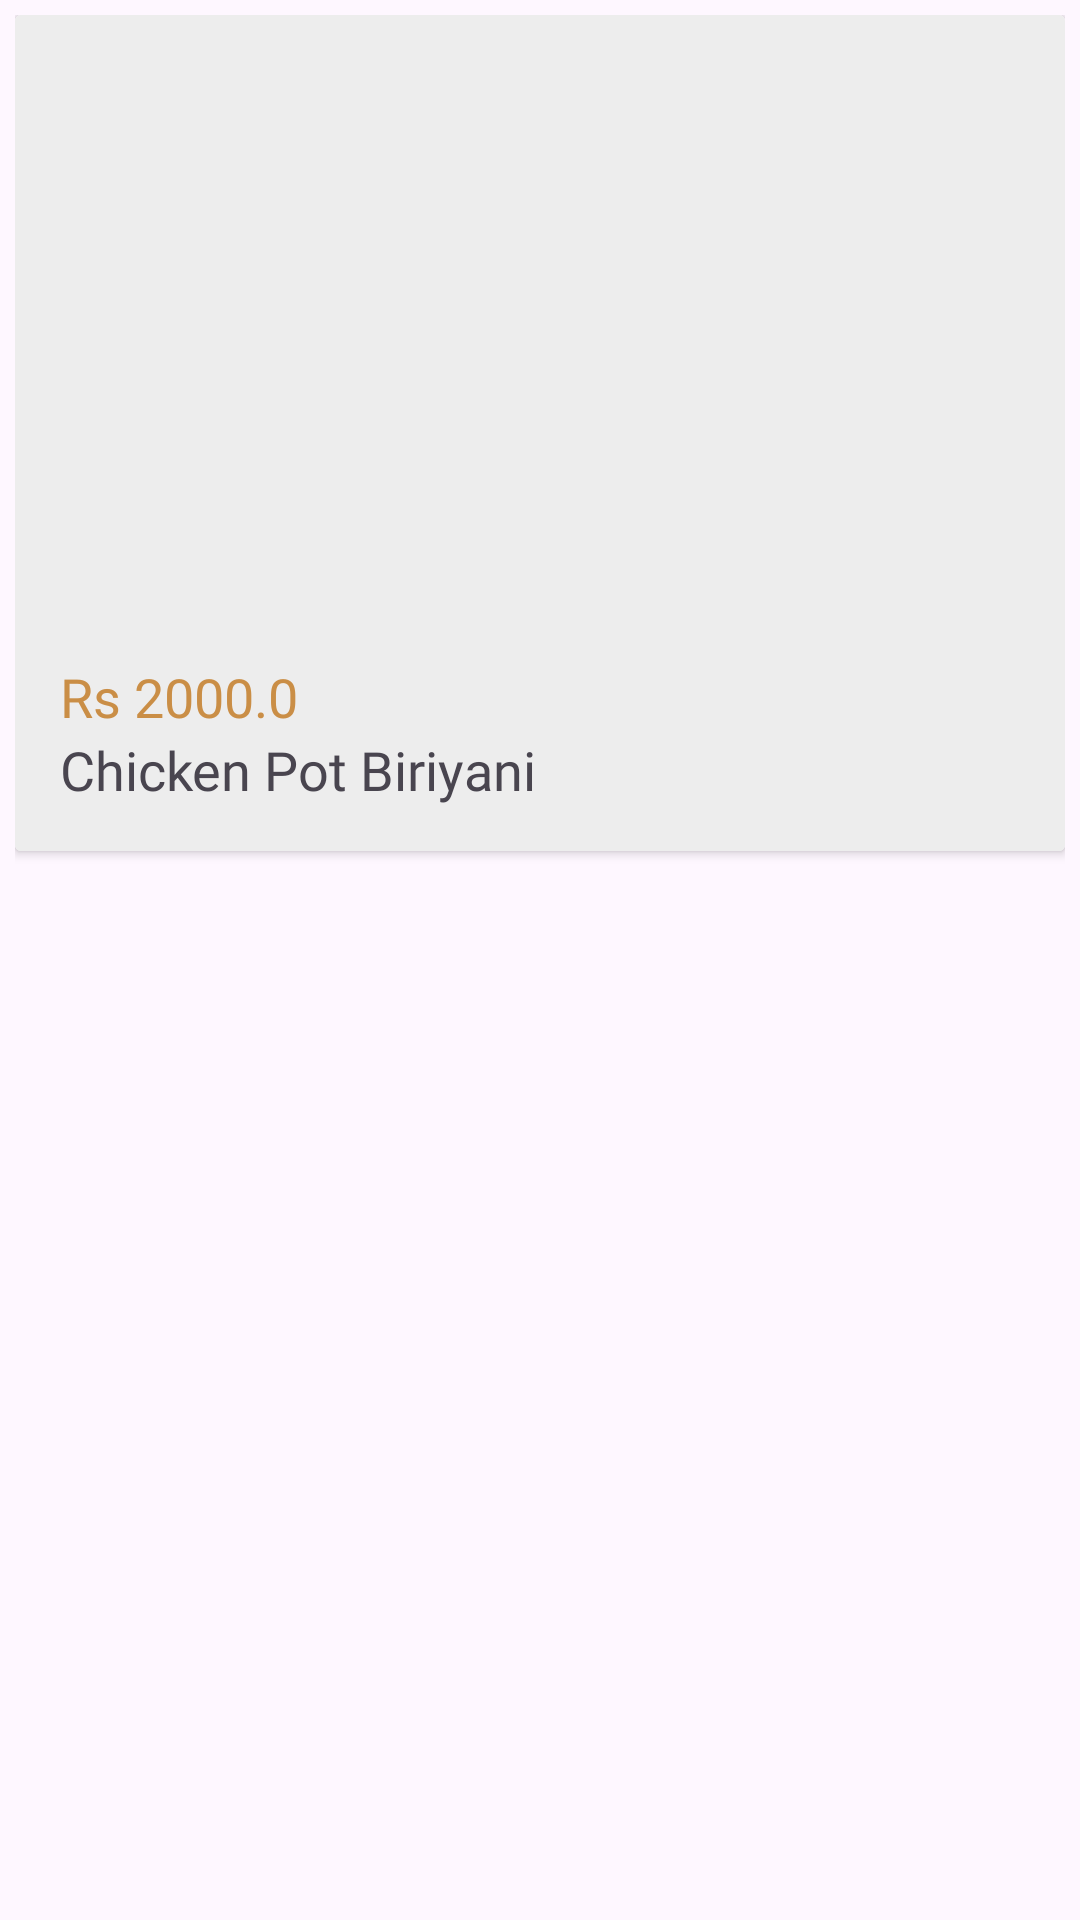

Layout XML and referenced resources for this Android screen:
<!-- AndroidManifest.xml: application theme Theme.Rcafe -->
<!-- res/layout/show_all_item.xml -->
<?xml version="1.0" encoding="utf-8"?>
<LinearLayout
    xmlns:android="http://schemas.android.com/apk/res/android"
    xmlns:app="http://schemas.android.com/apk/res-auto"
    android:layout_width="match_parent"
    android:layout_height="wrap_content"
    android:padding="5dp">
    <androidx.cardview.widget.CardView
        android:layout_width="match_parent"
        android:layout_height="wrap_content"
        android:padding="5dp">
        <LinearLayout
            android:layout_width="match_parent"
            android:layout_height="wrap_content"
            android:gravity="center"
            android:padding="15dp"
            android:orientation="vertical"
            android:background="#EDEDED">

            <ImageView
                android:id="@+id/item_image"
                android:layout_width="300dp"
                android:layout_height="200dp"
                android:scaleType="centerCrop"
                app:srcCompat="@drawable/ic_launcher_foreground" />

            <TextView
                android:textColor="@color/gold"
                android:fontFamily="@font/amethysta"
                android:id="@+id/item_cost"
                android:layout_width="match_parent"
                android:layout_height="wrap_content"
                android:textSize="18sp"
                android:text="Rs 2000.0" />

            <TextView
                android:id="@+id/item_nam"
                android:layout_width="match_parent"
                android:layout_height="wrap_content"
                android:textSize="18sp"
                android:text="Chicken Pot Biriyani"
                android:fontFamily="@font/amethysta"/>
        </LinearLayout>
    </androidx.cardview.widget.CardView>

</LinearLayout>
<!-- resources referenced by this layout -->
<resources>
  <color name="gold">#ca8e46</color>
  <style name="Theme.Rcafe" parent="Base.Theme.Rcafe" />
  <style name="Base.Theme.Rcafe" parent="Theme.Material3.DayNight.NoActionBar">
          
           <item name="colorPrimary">@color/gold</item>
  
          
          <item name="colorSecondary">@color/blue</item>
          <item name="colorSecondaryVariant">@color/pink</item>
          <item name="colorOnSecondary">@color/white</item>
  
          
          <item name="android:statusBarColor">@color/black</item>
      </style>
  <color name="blue">#00f0ff</color>
  <color name="pink">#ff5ccb</color>
  <color name="white">#FFFFFFFF</color>
  <color name="black">#FF000000</color>
</resources>
